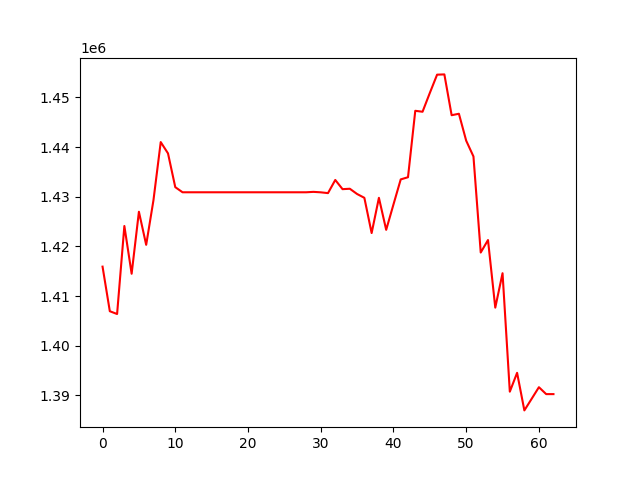

Values plotted in this chart, from the file beside it:
, 0
0, 1415926
1, 1406945
2, 1406383
3, 1424110
4, 1414492
5, 1426977
6, 1420315
7, 1429295
8, 1441012
9, 1438734
10, 1431933
11, 1430902
12, 1430902
13, 1430902
14, 1430902
15, 1430902
16, 1430902
17, 1430902
18, 1430902
19, 1430902
20, 1430902
21, 1430902
22, 1430902
23, 1430902
24, 1430902
25, 1430902
26, 1430902
27, 1430902
28, 1430902
29, 1430984
30, 1430892
31, 1430733
32, 1433382
33, 1431530
34, 1431612
35, 1430554
36, 1429785
37, 1422686
38, 1429786
39, 1423336
40, 1428441
41, 1433495
42, 1433933
43, 1447310
44, 1447121
45, 1450902
46, 1454588
47, 1454642
48, 1446422
49, 1446716
50, 1441299
51, 1438114
52, 1418766
53, 1421283
54, 1407671
55, 1414598
56, 1390741
57, 1394536
58, 1386970
59, 1389302
... 3 more rows
